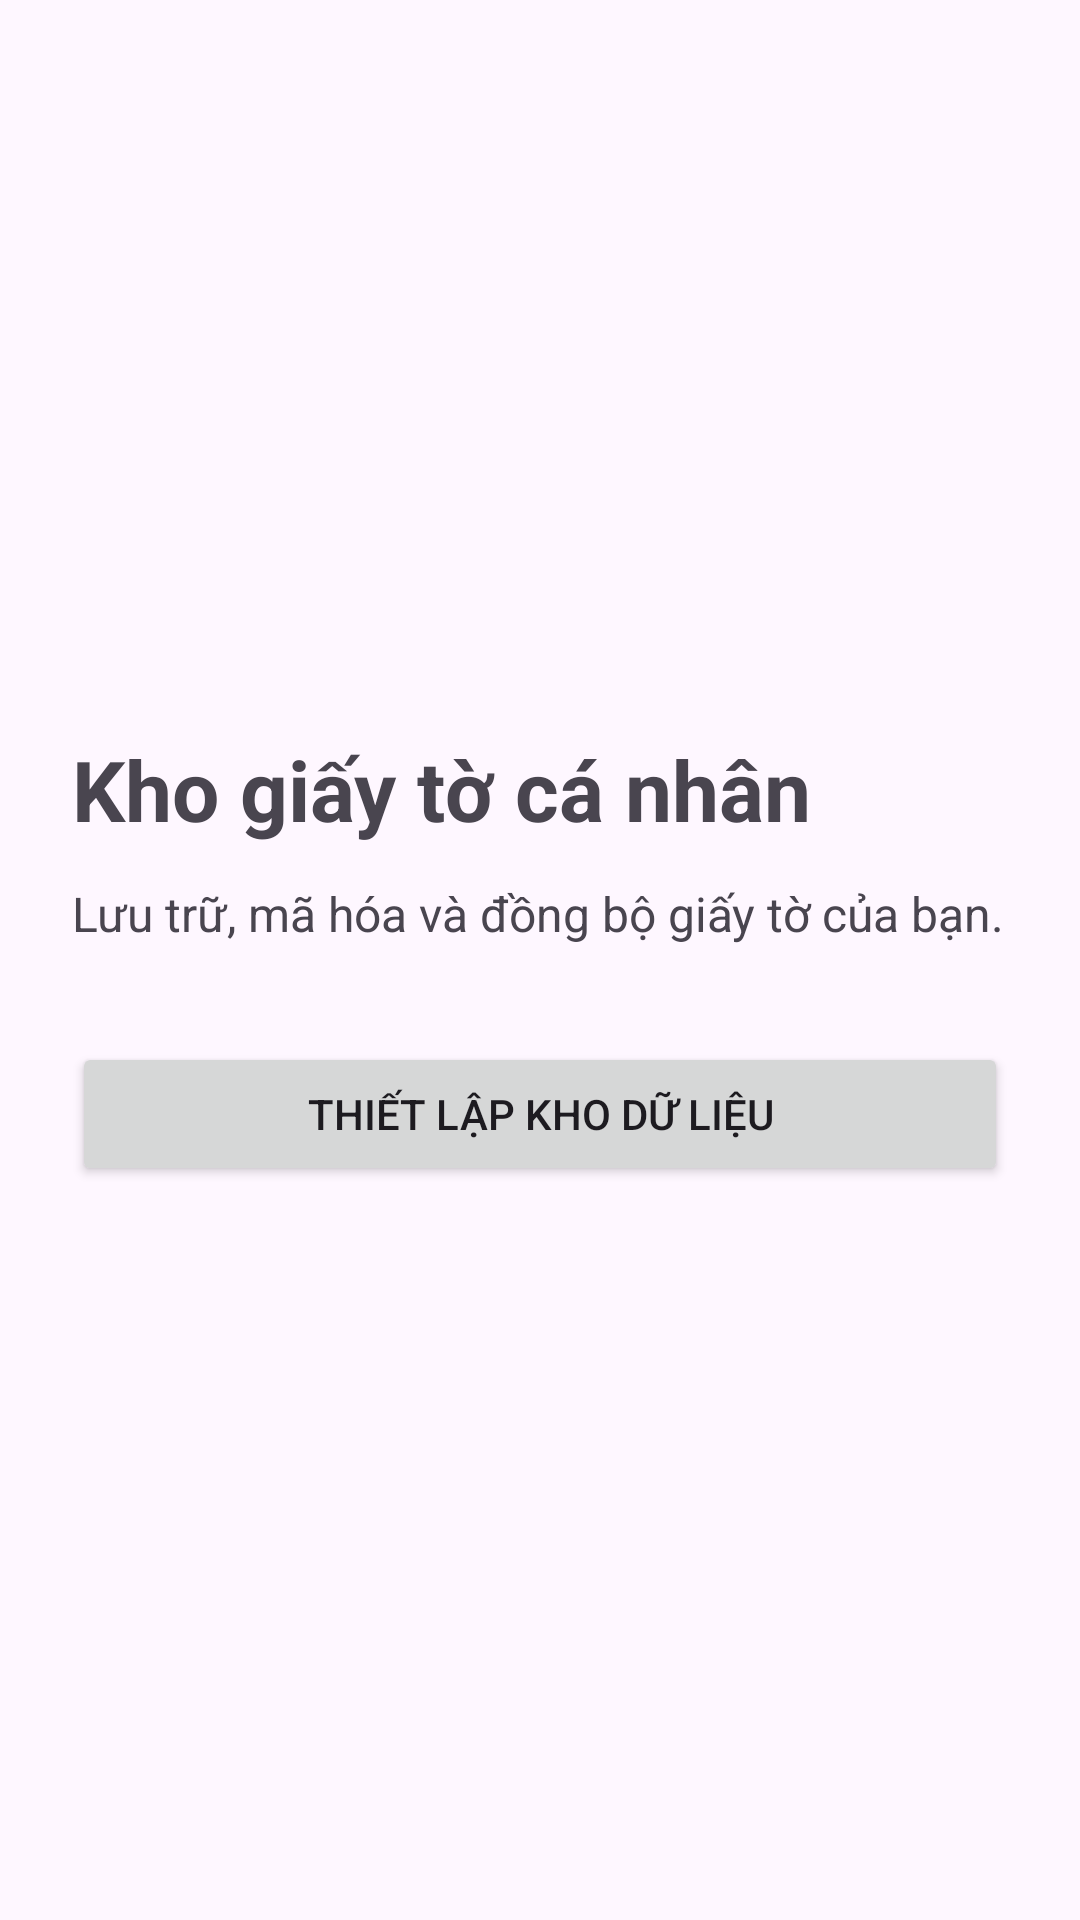

The Android layout XML behind this screen, and the referenced resources:
<!-- AndroidManifest.xml: application theme Theme.PaperVault -->
<!-- res/layout/activity_main.xml -->
<?xml version="1.0" encoding="utf-8"?>
<LinearLayout xmlns:android="http://schemas.android.com/apk/res/android"
    android:layout_width="match_parent"
    android:layout_height="match_parent"
    android:gravity="center_vertical"
    android:orientation="vertical"
    android:padding="24dp">

    <TextView
        android:layout_width="wrap_content"
        android:layout_height="wrap_content"
        android:text="Kho giấy tờ cá nhân"
        android:textSize="28sp"
        android:textStyle="bold" />

    <TextView
        android:layout_width="wrap_content"
        android:layout_height="wrap_content"
        android:layout_marginTop="12dp"
        android:text="Lưu trữ, mã hóa và đồng bộ giấy tờ của bạn."
        android:textSize="16sp" />

    <Button
        android:id="@+id/btnStart"
        android:layout_width="match_parent"
        android:layout_height="wrap_content"
        android:layout_marginTop="32dp"
        android:text="Thiết lập kho dữ liệu" />

</LinearLayout>
<!-- resources referenced by this layout -->
<resources>
  <style name="Theme.PaperVault" parent="Base.Theme.PaperVault" />
  <style name="Base.Theme.PaperVault" parent="Theme.Material3.DayNight.NoActionBar">
          
          
      </style>
</resources>
